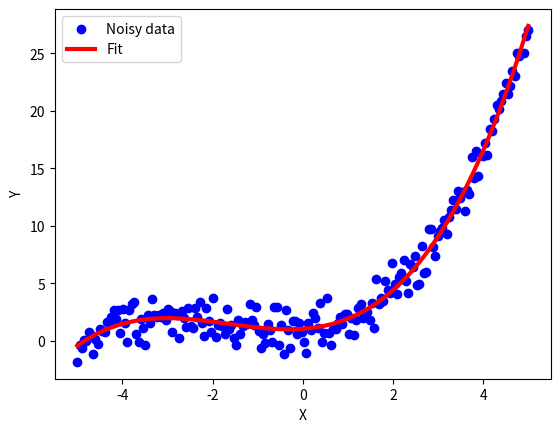

Here is the Python script that generated this plot:
import scipy as sp
import random
import numpy as np
from matplotlib import pyplot as plt

def function(X, coe):
	return coe[0] + coe[1]*X + coe[2]*X**2 + coe[3]*X**3 

X = np.linspace(-5, 5, 200)
Y = function(X, (1, 0.3, 0.5, 0.1)) + np.random.normal(0, 1, 200)

def theoretical(x,a,b,c,d):
  return a + b*x + c*x**2 + d*x**3

popt , pcov = sp.optimize.curve_fit(theoretical, X,Y)

Yr = function(X, popt)

plt.scatter(X, Y, color="blue", label="Noisy data")
plt.plot(X, Yr, color="red", label="Fit", linewidth=3)

plt.xlabel("X")
plt.ylabel("Y")
plt.legend()
plt.show()

print(popt)
print(pcov)	

"""
[redacted]
[redacted]
[redacted]
[redacted]
[redacted]
[redacted]
"""